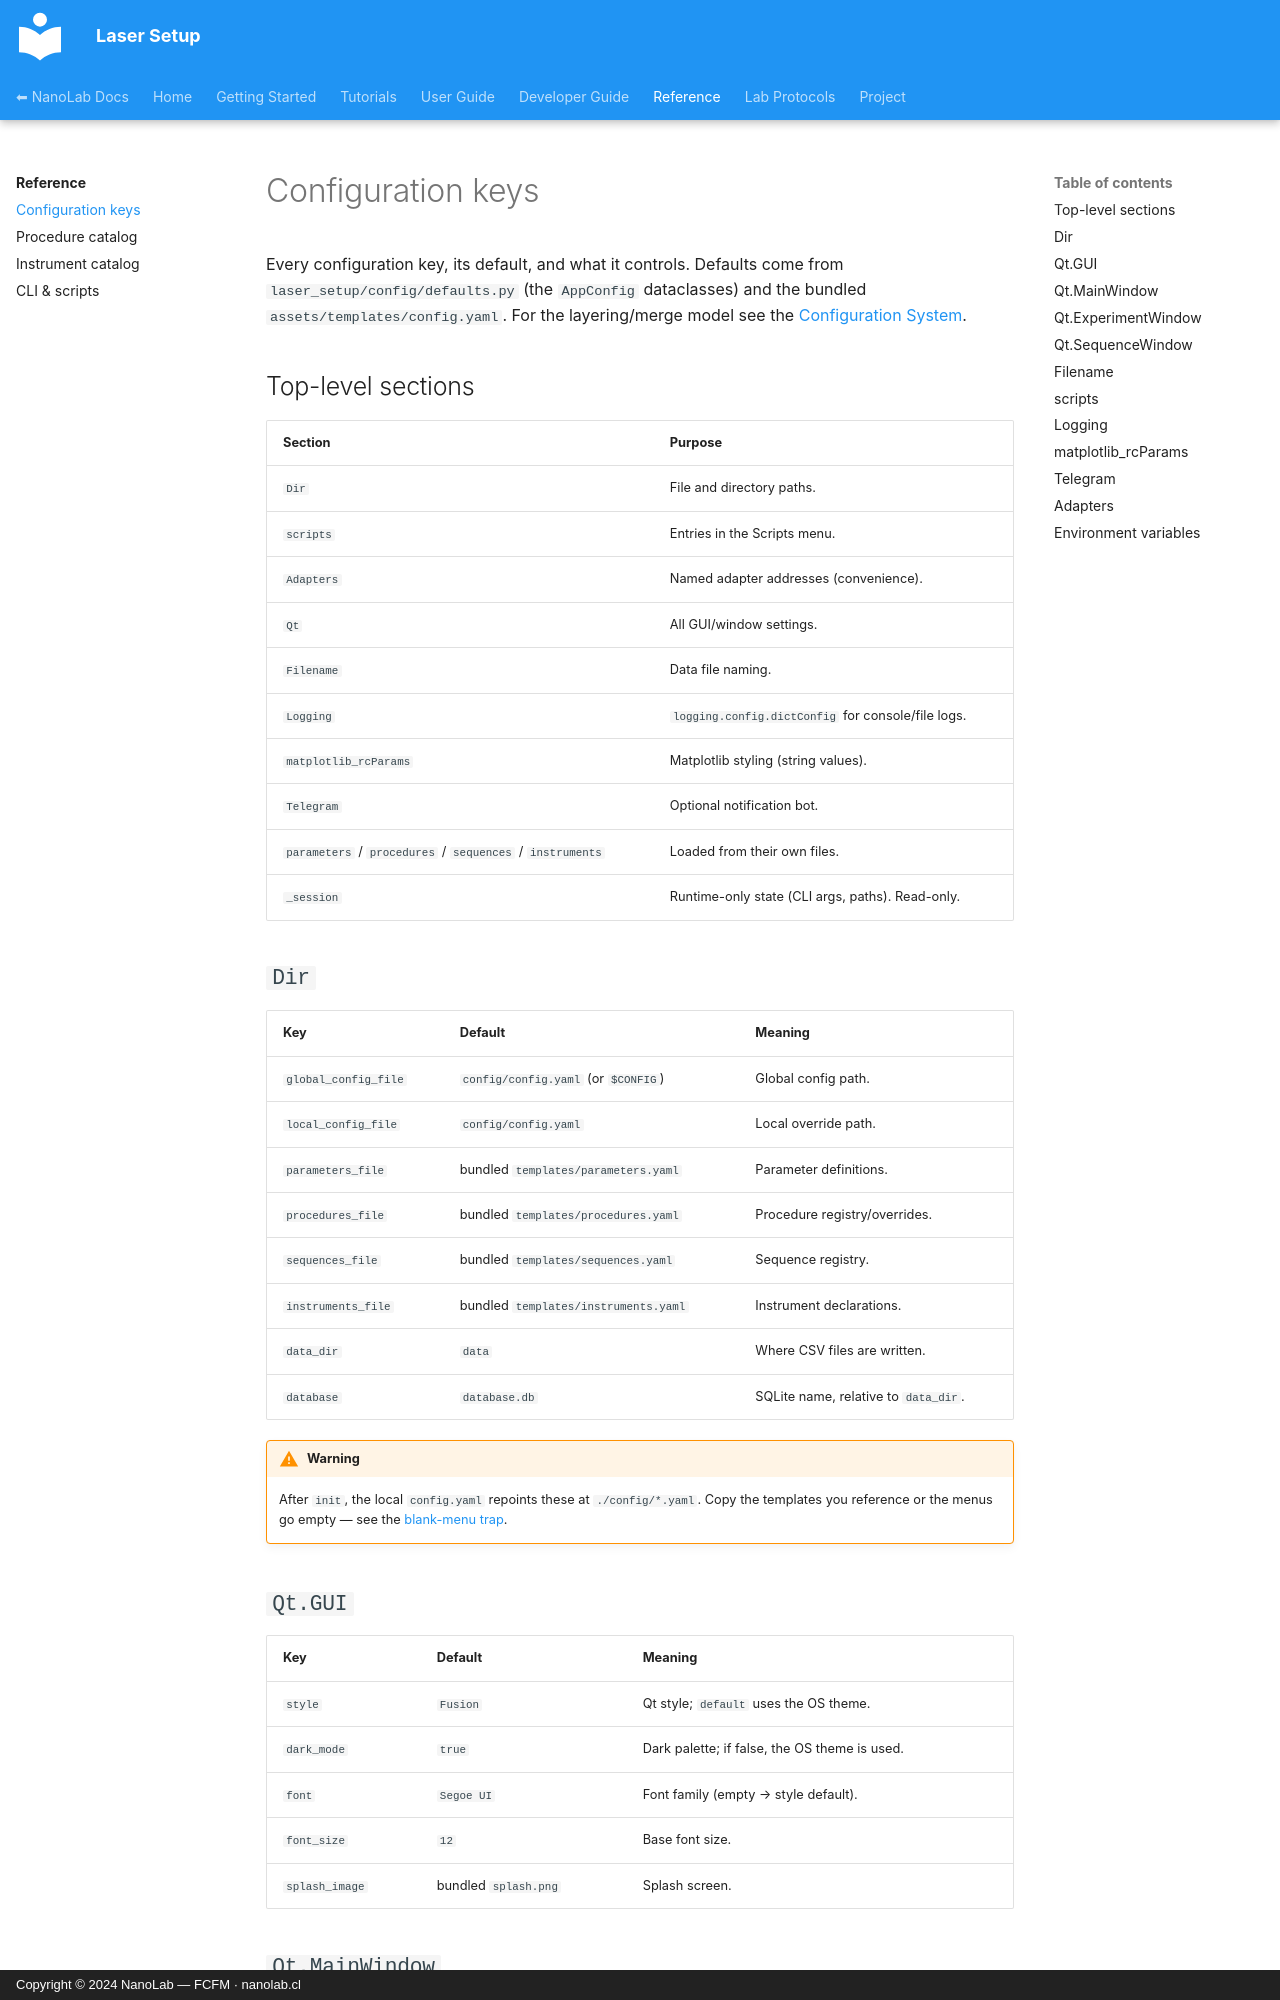

repository: nanolab-fcfm/laser_setup · page: reference/configuration/index.html · generator: mkdocs · copyright: Copyright © 2024 NanoLab — FCFM · nanolab.cl

# Configuration keys

Every configuration key, its default, and what it controls. Defaults come from
`laser_setup/config/defaults.py` (the `AppConfig` dataclasses) and the bundled
`assets/templates/config.yaml`. For the layering/merge model see the
[Configuration System](../user-guide/configuration.md).

## Top-level sections

| Section | Purpose |
| --- | --- |
| `Dir` | File and directory paths. |
| `scripts` | Entries in the Scripts menu. |
| `Adapters` | Named adapter addresses (convenience). |
| `Qt` | All GUI/window settings. |
| `Filename` | Data file naming. |
| `Logging` | `logging.config.dictConfig` for console/file logs. |
| `matplotlib_rcParams` | Matplotlib styling (string values). |
| `Telegram` | Optional notification bot. |
| `parameters` / `procedures` / `sequences` / `instruments` | Loaded from their own files. |
| `_session` | Runtime-only state (CLI args, paths). Read-only. |

## `Dir`

| Key | Default | Meaning |
| --- | --- | --- |
| `global_config_file` | `config/config.yaml` (or `$CONFIG`) | Global config path. |
| `local_config_file` | `config/config.yaml` | Local override path. |
| `parameters_file` | bundled `templates/parameters.yaml` | Parameter definitions. |
| `procedures_file` | bundled `templates/procedures.yaml` | Procedure registry/overrides. |
| `sequences_file` | bundled `templates/sequences.yaml` | Sequence registry. |
| `instruments_file` | bundled `templates/instruments.yaml` | Instrument declarations. |
| `data_dir` | `data` | Where CSV files are written. |
| `database` | `database.db` | SQLite name, relative to `data_dir`. |

!!! warning
    After `init`, the local `config.yaml` repoints these at `./config/*.yaml`.
    Copy the templates you reference or the menus go empty — see the
    [blank-menu trap](../user-guide/configuration.md).
